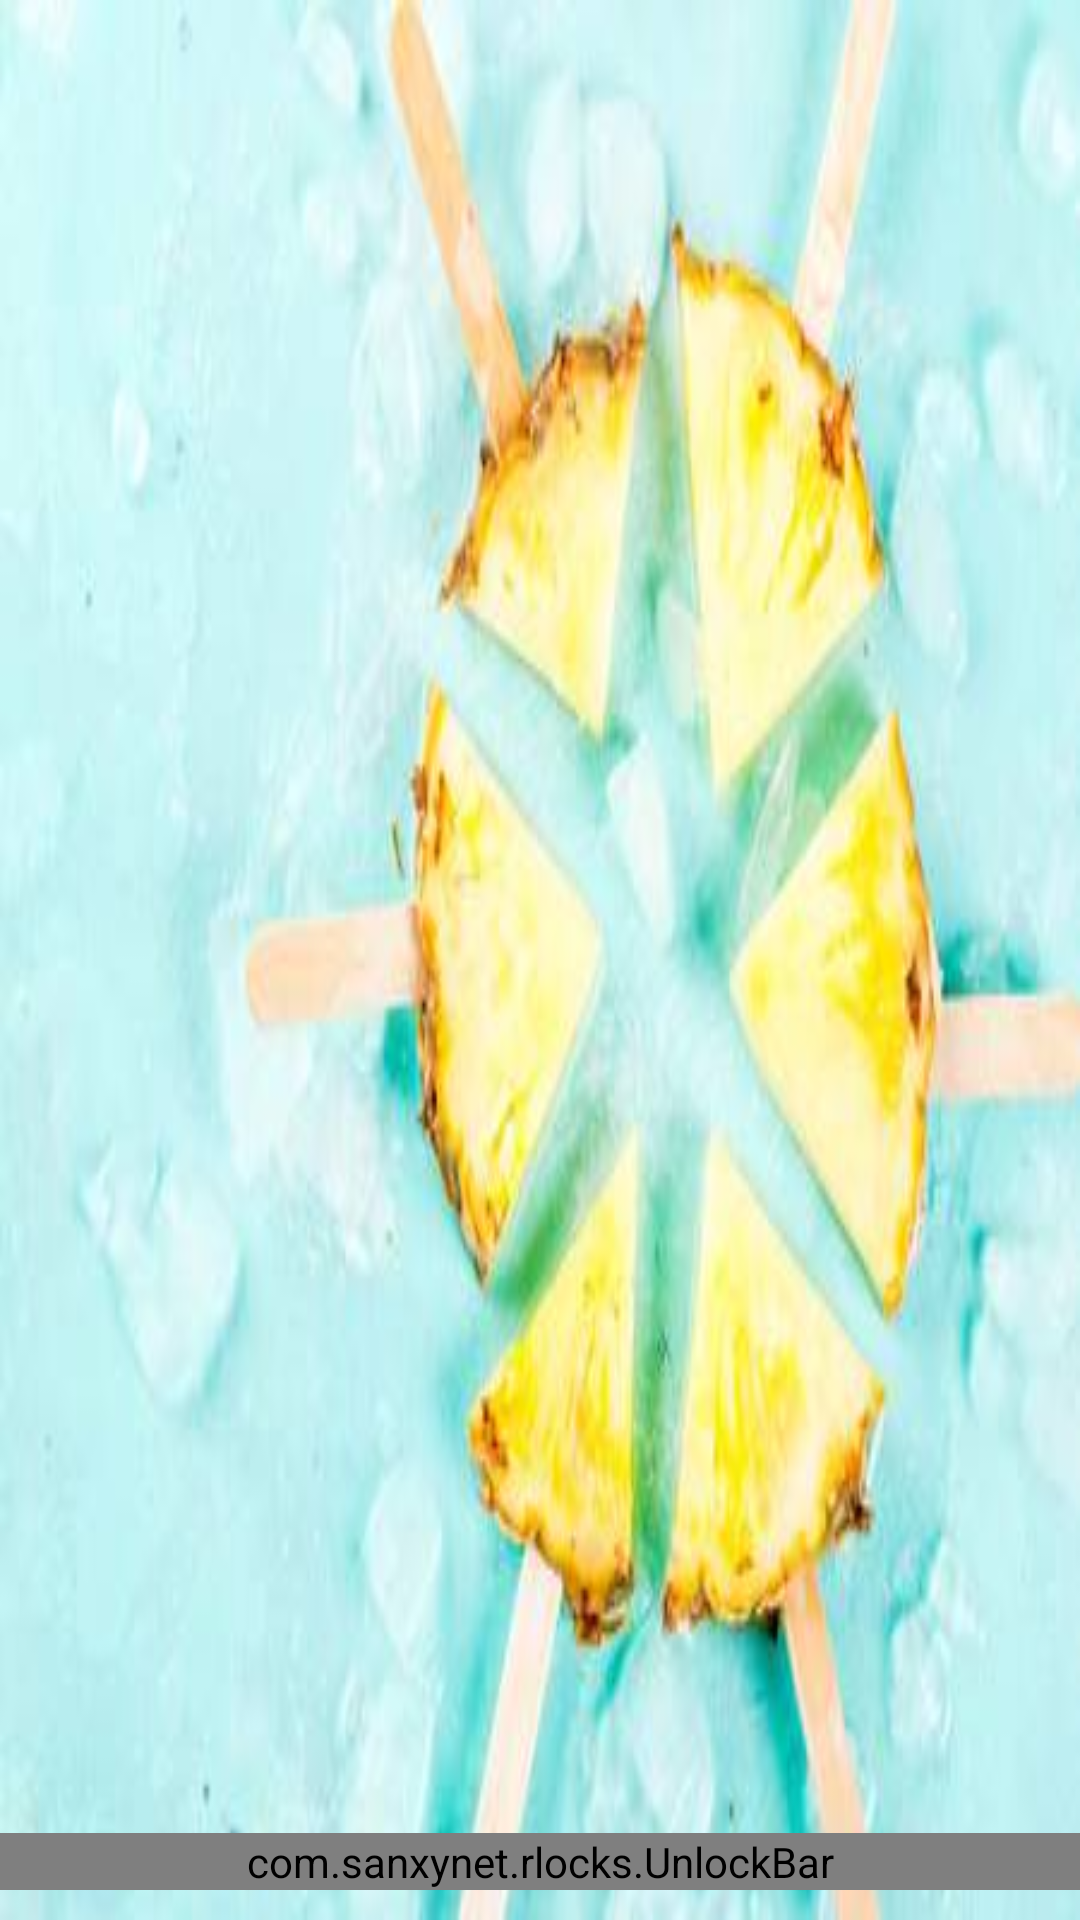

Produce the Android XML layout that renders to this screen, including the resource entries it uses.
<!-- AndroidManifest.xml: application theme AppTheme -->
<!-- res/layout/activity_screen_lock.xml -->
<?xml version="1.0" encoding="utf-8"?>
<RelativeLayout xmlns:android="http://schemas.android.com/apk/res/android"
    xmlns:tools="http://schemas.android.com/tools"
    android:id="@+id/activity_main"
    android:layout_width="match_parent"
    android:layout_height="match_parent"
    android:background="@android:color/black"
    tools:context=".LockScreenActivity">

    <androidx.appcompat.widget.AppCompatImageView
        android:id="@+id/image_background"
        android:layout_width="match_parent"
        android:layout_height="match_parent"
        android:layout_centerHorizontal="true"
        android:adjustViewBounds="true"
        android:scaleType="fitXY"
        android:src="@drawable/iklan" />

    <com.sanxynet.rlocks.UnlockBar
        android:id="@+id/unlock"
        android:layout_width="match_parent"
        android:layout_height="wrap_content"
        android:layout_alignParentBottom="true"
        android:layout_marginBottom="@dimen/padding_10" />
</RelativeLayout>
<!-- resources referenced by this layout -->
<resources>
  <dimen name="padding_10">10dp</dimen>
  <!-- drawable iklan: jpg bitmap (drawable, 18759 bytes) -->
  <style name="AppTheme" parent="Theme.AppCompat.Light.DarkActionBar">
          
          <item name="colorPrimary">@color/colorPrimary</item>
          <item name="colorPrimaryDark">@color/colorPrimaryDark</item>
          <item name="colorAccent">@color/colorAccent</item>
      </style>
  <color name="colorPrimary">#3F51B5</color>
  <color name="colorPrimaryDark">#000000</color>
  <color name="colorAccent">#FF4081</color>
</resources>
